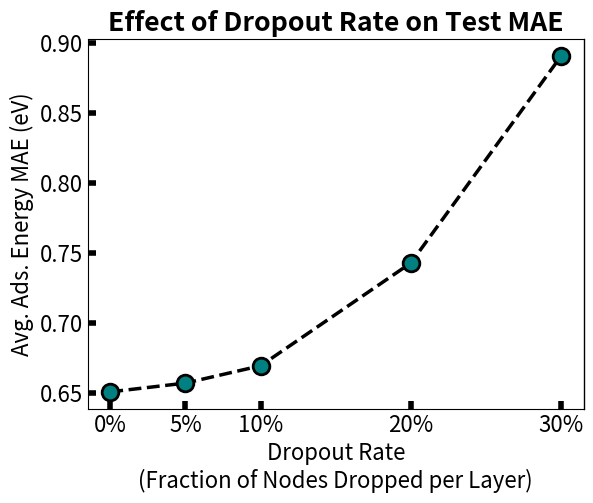

The matplotlib source for this figure:
import matplotlib.pyplot as plt
import numpy as np

plt.rcParams['font.family'] = 'Sans serif'
plt.rcParams.update({'font.size': 16})

par = ['0%', '5%', '10%', '20%', '30%']
SUs_13 = np.asarray(
    [
        0.650565663721069,
        0.656844056111952,
        0.6692073030924,
        0.742656429820688,
        0.890508384605024,
    ],
    dtype='float32',
)
X = np.asarray([0, 5, 10, 20, 30], dtype='float32')

fig, ax = plt.subplots()

plt.xticks(X, par)

ax.plot(
    X,
    SUs_13,
    color='black',
    marker='o',
    markerfacecolor='#008080',
    markeredgecolor='black',
    markeredgewidth='2',
    linestyle='dashed',
    linewidth=2.5,
    markersize=12,
)
# ax.set_ylim(0, 250)
# ax.yaxis.set_minor_locator(tck.AutoMinorLocator())
plt.xlabel('Dropout Rate\n(Fraction of Nodes Dropped per Layer)')
plt.ylabel('Avg. Ads. Energy MAE (eV)')
ax.tick_params(which='major', length=6, width=4, axis='y', direction='in')
ax.tick_params(which='major', length=6, width=4, axis='x', direction='in')
ax.spines['right'].set_linewidth(1)

plt.title('Effect of Dropout Rate on Test MAE', fontweight='bold')
plt.savefig(
    'Effect_of_Dropout_Rate_on_Test_MAE.svg', format='svg', bbox_inches='tight', dpi=1200
)
plt.savefig(
    'Effect_of_Dropout_Rate_on_Test_MAE.png', format='png', bbox_inches='tight', dpi=1200
)
plt.show()
